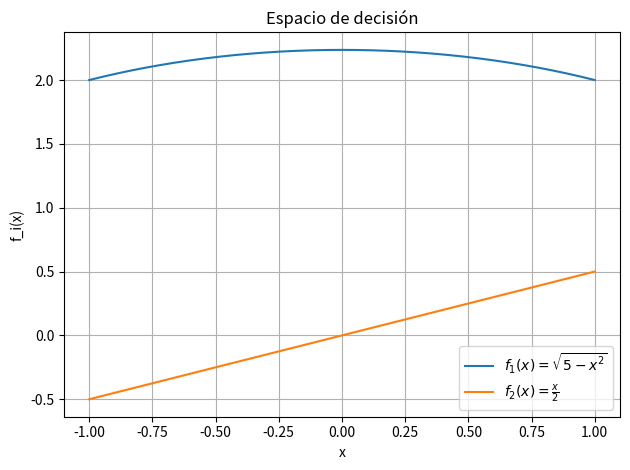
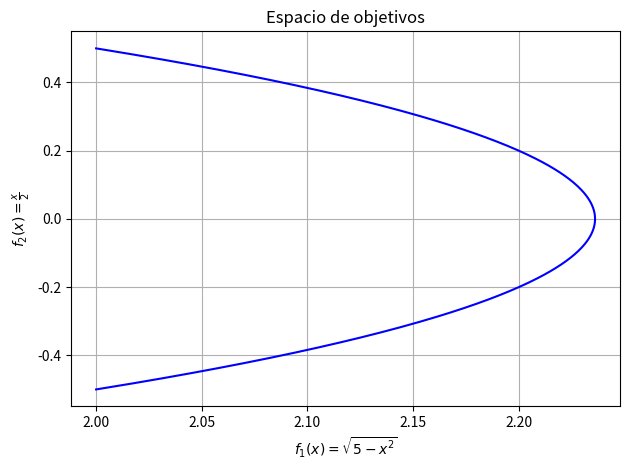

These charts were generated, in order, by the following Python code:
import numpy as np
import matplotlib.pyplot as plt

# Definimos el dominio
x_vals = np.linspace(-1, 1, 400)

# Calculamos las funciones objetivo
f1 = np.sqrt(5 - x_vals**2)
f2 = x_vals / 2

# Graficamos el espacio de decisión
plt.figure()
plt.plot(x_vals, f1, label=r'$f_1(x) = \sqrt{5 - x^2}$')
plt.plot(x_vals, f2, label=r'$f_2(x) = \frac{x}{2}$')
plt.title("Espacio de decisión")
plt.xlabel("x")
plt.ylabel("f_i(x)")
plt.legend()
plt.grid(True)
plt.tight_layout()
plt.show()

# Graficamos el espacio de objetivos
plt.figure()
plt.plot(f1, f2, label="Curva objetivo", color='blue')
plt.title("Espacio de objetivos")
plt.xlabel(r'$f_1(x) = \sqrt{5 - x^2}$')
plt.ylabel(r'$f_2(x) = \frac{x}{2}$')
plt.grid(True)
plt.tight_layout()
plt.show()
